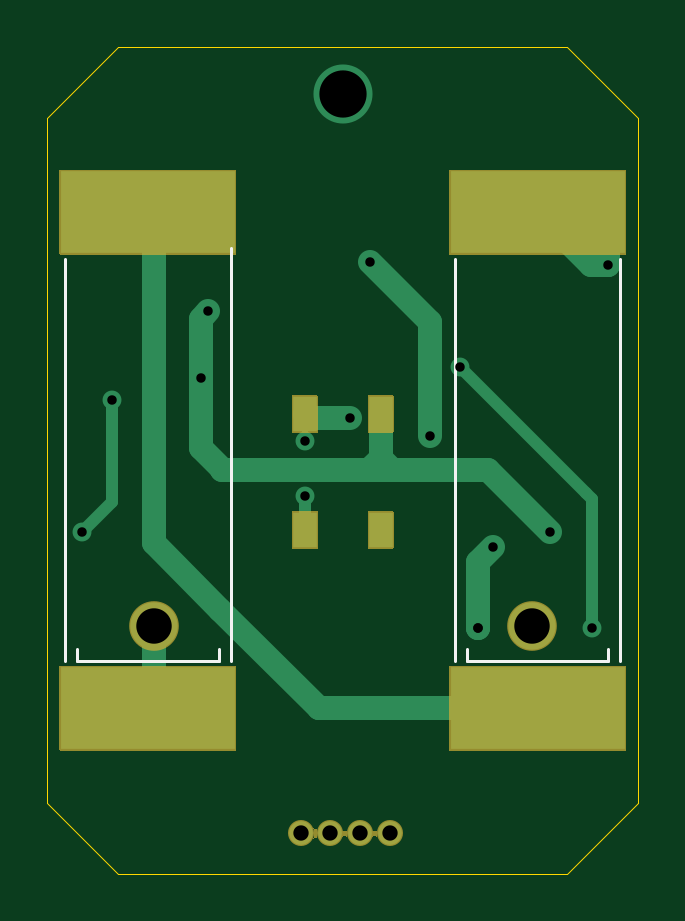
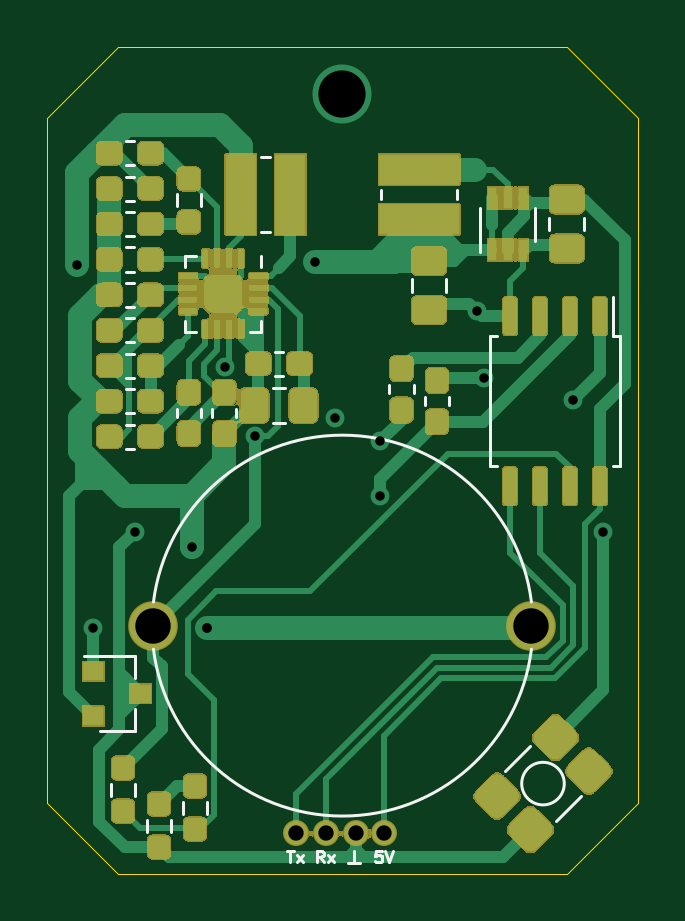
Circuit board: 11 layer files. Board 25.0 x 35.0 mm.
- bottom_copper: Omamori-B_Cu.gbr (44838 bytes)
- bottom_mask: Omamori-B_Mask.gbr (73746 bytes)
- paste: Omamori-B_Paste.gbr (25308 bytes)
- bottom_silk: Omamori-B_SilkS.gbr (5288 bytes)
- outline: Omamori-Edge_Cuts.gbr (914 bytes)
- top_copper: Omamori-F_Cu.gbr (4574 bytes)
- top_mask: Omamori-F_Mask.gbr (6777 bytes)
- paste: Omamori-F_Paste.gbr (752 bytes)
- top_silk: Omamori-F_SilkS.gbr (999 bytes)
- drill: Omamori-NPTH.drl (273 bytes)
- drill: Omamori-PTH.drl (637 bytes)

=== bottom_copper: Omamori-B_Cu.gbr (44838 bytes, source omitted) ===
=== bottom_mask: Omamori-B_Mask.gbr (73746 bytes, source omitted) ===
=== paste: Omamori-B_Paste.gbr (25308 bytes, source omitted) ===
=== bottom_silk: Omamori-B_SilkS.gbr ===
G04 #@! TF.GenerationSoftware,KiCad,Pcbnew,(5.1.9)-1*
G04 #@! TF.CreationDate,2021-12-20T21:32:52+01:00*
G04 #@! TF.ProjectId,Omamori,4f6d616d-6f72-4692-9e6b-696361645f70,rev?*
G04 #@! TF.SameCoordinates,Original*
G04 #@! TF.FileFunction,Legend,Bot*
G04 #@! TF.FilePolarity,Positive*
%FSLAX46Y46*%
G04 Gerber Fmt 4.6, Leading zero omitted, Abs format (unit mm)*
G04 Created by KiCad (PCBNEW (5.1.9)-1) date 2021-12-20 21:32:52*
%MOMM*%
%LPD*%
G01*
G04 APERTURE LIST*
%ADD10C,0.120000*%
%ADD11C,0.125000*%
G04 APERTURE END LIST*
D10*
X31764500Y-44449276D02*
X31764500Y-44958724D01*
X30719500Y-44449276D02*
X30719500Y-44958724D01*
X27424748Y-26951000D02*
X27947252Y-26951000D01*
X27424748Y-28421000D02*
X27947252Y-28421000D01*
X17000001Y-38000001D02*
G75*
G03*
X32999999Y-37999999I7999999J1000001D01*
G01*
X32999999Y-35999999D02*
G75*
G03*
X17000001Y-36000001I-7999999J-1000001D01*
G01*
X28440000Y-24085000D02*
X28440000Y-24560000D01*
X28440000Y-24560000D02*
X28915000Y-24560000D01*
X31660000Y-21815000D02*
X31660000Y-21340000D01*
X31660000Y-21340000D02*
X31185000Y-21340000D01*
X31660000Y-24085000D02*
X31660000Y-24560000D01*
X31660000Y-24560000D02*
X31185000Y-24560000D01*
X28440000Y-21815000D02*
X28440000Y-21340000D01*
X32243500Y-45720724D02*
X32243500Y-45211276D01*
X33288500Y-45720724D02*
X33288500Y-45211276D01*
X34812500Y-43687276D02*
X34812500Y-44196724D01*
X33767500Y-43687276D02*
X33767500Y-44196724D01*
X33784000Y-41458000D02*
X35244000Y-41458000D01*
X33784000Y-38298000D02*
X35944000Y-38298000D01*
X33784000Y-38298000D02*
X33784000Y-39228000D01*
X33784000Y-41458000D02*
X33784000Y-40528000D01*
X24500000Y-47050000D02*
X24500000Y-46550000D01*
X24750000Y-47050000D02*
X24250000Y-47050000D01*
X18747500Y-27500000D02*
X18747500Y-30247500D01*
X18747500Y-30247500D02*
X18465000Y-30247500D01*
X18747500Y-27500000D02*
X18747500Y-24752500D01*
X18747500Y-24752500D02*
X18465000Y-24752500D01*
X13252500Y-27500000D02*
X13252500Y-30247500D01*
X13252500Y-30247500D02*
X13535000Y-30247500D01*
X13252500Y-27500000D02*
X13252500Y-24752500D01*
X13252500Y-24752500D02*
X13535000Y-24752500D01*
X13535000Y-24752500D02*
X13535000Y-23100000D01*
X22071000Y-22344748D02*
X22071000Y-22867252D01*
X20601000Y-22344748D02*
X20601000Y-22867252D01*
X16235000Y-19738748D02*
X16235000Y-20261252D01*
X14765000Y-19738748D02*
X14765000Y-20261252D01*
X34171267Y-16490000D02*
X33828733Y-16490000D01*
X34171267Y-17510000D02*
X33828733Y-17510000D01*
X32022500Y-19254724D02*
X32022500Y-18745276D01*
X30977500Y-19254724D02*
X30977500Y-18745276D01*
X15979670Y-45278990D02*
X14919010Y-44218330D01*
X18100990Y-43157670D02*
X17040330Y-42097010D01*
X17411387Y-43688000D02*
G75*
G03*
X17411387Y-43688000I-901387J0D01*
G01*
X23350000Y-18950000D02*
X23350000Y-18550000D01*
X20150000Y-18950000D02*
X20150000Y-18550000D01*
X28450000Y-17150000D02*
X28050000Y-17150000D01*
X28450000Y-20350000D02*
X28050000Y-20350000D01*
X34171267Y-19490000D02*
X33828733Y-19490000D01*
X34171267Y-20510000D02*
X33828733Y-20510000D01*
X19160000Y-19300000D02*
X19160000Y-21200000D01*
X16840000Y-20700000D02*
X16840000Y-19300000D01*
X33828733Y-23510000D02*
X34171267Y-23510000D01*
X33828733Y-22490000D02*
X34171267Y-22490000D01*
X33828733Y-28010000D02*
X34171267Y-28010000D01*
X33828733Y-26990000D02*
X34171267Y-26990000D01*
X34171267Y-25490000D02*
X33828733Y-25490000D01*
X34171267Y-26510000D02*
X33828733Y-26510000D01*
X33828733Y-25010000D02*
X34171267Y-25010000D01*
X33828733Y-23990000D02*
X34171267Y-23990000D01*
X29490000Y-27828733D02*
X29490000Y-28171267D01*
X30510000Y-27828733D02*
X30510000Y-28171267D01*
X30990000Y-27828733D02*
X30990000Y-28171267D01*
X32010000Y-27828733D02*
X32010000Y-28171267D01*
X34171267Y-28490000D02*
X33828733Y-28490000D01*
X34171267Y-29510000D02*
X33828733Y-29510000D01*
X23010000Y-27171267D02*
X23010000Y-26828733D01*
X21990000Y-27171267D02*
X21990000Y-26828733D01*
X33828733Y-22010000D02*
X34171267Y-22010000D01*
X33828733Y-20990000D02*
X34171267Y-20990000D01*
X21510000Y-27671267D02*
X21510000Y-27328733D01*
X20490000Y-27671267D02*
X20490000Y-27328733D01*
X33828733Y-19010000D02*
X34171267Y-19010000D01*
X33828733Y-17990000D02*
X34171267Y-17990000D01*
X27514733Y-25398000D02*
X27857267Y-25398000D01*
X27514733Y-26418000D02*
X27857267Y-26418000D01*
D11*
X23345238Y-46526190D02*
X23583333Y-46526190D01*
X23607142Y-46764285D01*
X23583333Y-46740476D01*
X23535714Y-46716666D01*
X23416666Y-46716666D01*
X23369047Y-46740476D01*
X23345238Y-46764285D01*
X23321428Y-46811904D01*
X23321428Y-46930952D01*
X23345238Y-46978571D01*
X23369047Y-47002380D01*
X23416666Y-47026190D01*
X23535714Y-47026190D01*
X23583333Y-47002380D01*
X23607142Y-46978571D01*
X23178571Y-46526190D02*
X23011904Y-47026190D01*
X22845238Y-46526190D01*
X27345238Y-46526190D02*
X27059523Y-46526190D01*
X27202380Y-47026190D02*
X27202380Y-46526190D01*
X26940476Y-47026190D02*
X26678571Y-46692857D01*
X26940476Y-46692857D02*
X26678571Y-47026190D01*
X25797619Y-47026190D02*
X25964285Y-46788095D01*
X26083333Y-47026190D02*
X26083333Y-46526190D01*
X25892857Y-46526190D01*
X25845238Y-46550000D01*
X25821428Y-46573809D01*
X25797619Y-46621428D01*
X25797619Y-46692857D01*
X25821428Y-46740476D01*
X25845238Y-46764285D01*
X25892857Y-46788095D01*
X26083333Y-46788095D01*
X25630952Y-47026190D02*
X25369047Y-46692857D01*
X25630952Y-46692857D02*
X25369047Y-47026190D01*
M02*

=== outline: Omamori-Edge_Cuts.gbr ===
G04 #@! TF.GenerationSoftware,KiCad,Pcbnew,(5.1.9)-1*
G04 #@! TF.CreationDate,2021-12-20T21:32:52+01:00*
G04 #@! TF.ProjectId,Omamori,4f6d616d-6f72-4692-9e6b-696361645f70,rev?*
G04 #@! TF.SameCoordinates,Original*
G04 #@! TF.FileFunction,Profile,NP*
%FSLAX46Y46*%
G04 Gerber Fmt 4.6, Leading zero omitted, Abs format (unit mm)*
G04 Created by KiCad (PCBNEW (5.1.9)-1) date 2021-12-20 21:32:52*
%MOMM*%
%LPD*%
G01*
G04 APERTURE LIST*
G04 #@! TA.AperFunction,Profile*
%ADD10C,0.050000*%
G04 #@! TD*
G04 APERTURE END LIST*
D10*
X15500000Y-12500000D02*
X34500000Y-12500000D01*
X34500000Y-12500000D02*
X37500000Y-15500000D01*
X12500000Y-15500000D02*
X15500000Y-12500000D01*
X12500000Y-44500000D02*
X12500000Y-15500000D01*
X15500000Y-47500000D02*
X12500000Y-44500000D01*
X34500000Y-47500000D02*
X15500000Y-47500000D01*
X37500000Y-44500000D02*
X34500000Y-47500000D01*
X37500000Y-15500000D02*
X37500000Y-44500000D01*
M02*

=== top_copper: Omamori-F_Cu.gbr ===
G04 #@! TF.GenerationSoftware,KiCad,Pcbnew,(5.1.9)-1*
G04 #@! TF.CreationDate,2021-12-20T21:32:52+01:00*
G04 #@! TF.ProjectId,Omamori,4f6d616d-6f72-4692-9e6b-696361645f70,rev?*
G04 #@! TF.SameCoordinates,Original*
G04 #@! TF.FileFunction,Copper,L1,Top*
G04 #@! TF.FilePolarity,Positive*
%FSLAX46Y46*%
G04 Gerber Fmt 4.6, Leading zero omitted, Abs format (unit mm)*
G04 Created by KiCad (PCBNEW (5.1.9)-1) date 2021-12-20 21:32:52*
%MOMM*%
%LPD*%
G01*
G04 APERTURE LIST*
G04 #@! TA.AperFunction,SMDPad,CuDef*
%ADD10R,7.400000X3.500000*%
G04 #@! TD*
G04 #@! TA.AperFunction,ComponentPad*
%ADD11C,2.000000*%
G04 #@! TD*
G04 #@! TA.AperFunction,ComponentPad*
%ADD12C,1.000000*%
G04 #@! TD*
G04 #@! TA.AperFunction,ComponentPad*
%ADD13O,1.000000X1.000000*%
G04 #@! TD*
G04 #@! TA.AperFunction,SMDPad,CuDef*
%ADD14R,1.000000X1.500000*%
G04 #@! TD*
G04 #@! TA.AperFunction,ViaPad*
%ADD15C,2.500000*%
G04 #@! TD*
G04 #@! TA.AperFunction,ViaPad*
%ADD16C,0.800000*%
G04 #@! TD*
G04 #@! TA.AperFunction,Conductor*
%ADD17C,1.000000*%
G04 #@! TD*
G04 #@! TA.AperFunction,Conductor*
%ADD18C,0.500000*%
G04 #@! TD*
G04 #@! TA.AperFunction,Conductor*
%ADD19C,0.250000*%
G04 #@! TD*
G04 #@! TA.AperFunction,Conductor*
%ADD20C,0.100000*%
G04 #@! TD*
G04 APERTURE END LIST*
D10*
X16750000Y-19500000D03*
X16750000Y-40500000D03*
X33250000Y-19500000D03*
X33250000Y-40500000D03*
D11*
X17000000Y-37000000D03*
X33000000Y-37000000D03*
D12*
X23250000Y-45800000D03*
D13*
X26980000Y-45800000D03*
X25710000Y-45800000D03*
X24440000Y-45800000D03*
D14*
X26600000Y-28050000D03*
X23400000Y-28050000D03*
X26600000Y-32950000D03*
X23400000Y-32950000D03*
D15*
X25000000Y-14500000D03*
D16*
X31371999Y-33652001D03*
X30734000Y-37084000D03*
X30734000Y-37084000D03*
X36250000Y-21750000D03*
X29972000Y-26035000D03*
X35560000Y-37084000D03*
X23400000Y-31496000D03*
X25300000Y-28200000D03*
X23400000Y-29178000D03*
X15240000Y-27432000D03*
X13970000Y-33020000D03*
X26162000Y-21590000D03*
X28702000Y-28956000D03*
X19000000Y-26500000D03*
X19300000Y-23700000D03*
X33782000Y-33020000D03*
D17*
X17000000Y-37000000D02*
X17000000Y-40500000D01*
X31371999Y-33652001D02*
X30734000Y-34290000D01*
X30734000Y-34290000D02*
X30734000Y-37084000D01*
X30734000Y-37084000D02*
X30734000Y-37084000D01*
X30734000Y-37084000D02*
X30734000Y-37084000D01*
X33250000Y-40500000D02*
X24000000Y-40500000D01*
X24000000Y-40500000D02*
X23990000Y-40500000D01*
X23990000Y-40500000D02*
X19812000Y-36322000D01*
D18*
X19812000Y-36322000D02*
X19812000Y-36312000D01*
D17*
X17000000Y-19500000D02*
X17000000Y-23500000D01*
X17000000Y-23500000D02*
X17000000Y-23576500D01*
X17000000Y-23500000D02*
X17000000Y-24302930D01*
X17000000Y-33510000D02*
X17000000Y-24302930D01*
X19812000Y-36322000D02*
X17000000Y-33510000D01*
X32750000Y-19500000D02*
X35750000Y-19500000D01*
X35750000Y-21250000D02*
X36250000Y-21750000D01*
X35750000Y-19500000D02*
X35750000Y-21250000D01*
X36250000Y-21750000D02*
X36250000Y-19320990D01*
X35500000Y-21750000D02*
X33250000Y-19500000D01*
X36250000Y-21750000D02*
X35500000Y-21750000D01*
D18*
X29972000Y-26035000D02*
X35306000Y-31369000D01*
X35560000Y-31623000D02*
X35306000Y-31369000D01*
X35560000Y-37084000D02*
X35560000Y-31623000D01*
D19*
X23350000Y-33000000D02*
X23400000Y-32950000D01*
X23400000Y-32950000D02*
X23200000Y-32950000D01*
D18*
X23400000Y-31496000D02*
X23400000Y-32950000D01*
D19*
X23400000Y-28100000D02*
X23400000Y-28050000D01*
D17*
X23550000Y-28200000D02*
X23400000Y-28050000D01*
X25300000Y-28200000D02*
X23550000Y-28200000D01*
D19*
X23400000Y-28050000D02*
X23400000Y-29178000D01*
X23400000Y-29178000D02*
X23400000Y-29178000D01*
D18*
X15240000Y-31750000D02*
X13970000Y-33020000D01*
X15240000Y-27432000D02*
X15240000Y-31750000D01*
X28702000Y-28956000D02*
X28702000Y-28956000D01*
D17*
X28702000Y-24130000D02*
X26162000Y-21590000D01*
X28702000Y-28956000D02*
X28702000Y-24130000D01*
X26600000Y-30200000D02*
X26799990Y-30399990D01*
X26600000Y-28050000D02*
X26600000Y-30200000D01*
X26799990Y-30399990D02*
X19899990Y-30399990D01*
X19899990Y-30399990D02*
X19899990Y-30377490D01*
X19000000Y-29477500D02*
X19000000Y-26500000D01*
X19899990Y-30377490D02*
X19000000Y-29477500D01*
X19000000Y-24000000D02*
X19300000Y-23700000D01*
X19000000Y-26500000D02*
X19000000Y-24000000D01*
X31161990Y-30399990D02*
X33782000Y-33020000D01*
X26799990Y-30399990D02*
X31161990Y-30399990D01*
D20*
X27579290Y-30250000D02*
X25620710Y-30250000D01*
X26600000Y-29270710D01*
X27579290Y-30250000D01*
G04 #@! TA.AperFunction,Conductor*
G36*
X27579290Y-30250000D02*
G01*
X25620710Y-30250000D01*
X26600000Y-29270710D01*
X27579290Y-30250000D01*
G37*
G04 #@! TD.AperFunction*
M02*

=== top_mask: Omamori-F_Mask.gbr (6777 bytes, source omitted) ===
=== paste: Omamori-F_Paste.gbr ===
G04 #@! TF.GenerationSoftware,KiCad,Pcbnew,(5.1.9)-1*
G04 #@! TF.CreationDate,2021-12-20T21:32:52+01:00*
G04 #@! TF.ProjectId,Omamori,4f6d616d-6f72-4692-9e6b-696361645f70,rev?*
G04 #@! TF.SameCoordinates,Original*
G04 #@! TF.FileFunction,Paste,Top*
G04 #@! TF.FilePolarity,Positive*
%FSLAX46Y46*%
G04 Gerber Fmt 4.6, Leading zero omitted, Abs format (unit mm)*
G04 Created by KiCad (PCBNEW (5.1.9)-1) date 2021-12-20 21:32:52*
%MOMM*%
%LPD*%
G01*
G04 APERTURE LIST*
%ADD10R,7.400000X3.500000*%
%ADD11R,1.000000X1.500000*%
G04 APERTURE END LIST*
D10*
X16750000Y-19500000D03*
X16750000Y-40500000D03*
X33250000Y-19500000D03*
X33250000Y-40500000D03*
D11*
X26600000Y-28050000D03*
X23400000Y-28050000D03*
X26600000Y-32950000D03*
X23400000Y-32950000D03*
M02*

=== top_silk: Omamori-F_SilkS.gbr ===
G04 #@! TF.GenerationSoftware,KiCad,Pcbnew,(5.1.9)-1*
G04 #@! TF.CreationDate,2021-12-20T21:32:52+01:00*
G04 #@! TF.ProjectId,Omamori,4f6d616d-6f72-4692-9e6b-696361645f70,rev?*
G04 #@! TF.SameCoordinates,Original*
G04 #@! TF.FileFunction,Legend,Top*
G04 #@! TF.FilePolarity,Positive*
%FSLAX46Y46*%
G04 Gerber Fmt 4.6, Leading zero omitted, Abs format (unit mm)*
G04 Created by KiCad (PCBNEW (5.1.9)-1) date 2021-12-20 21:32:52*
%MOMM*%
%LPD*%
G01*
G04 APERTURE LIST*
%ADD10C,0.120000*%
G04 APERTURE END LIST*
D10*
X19750000Y-38500000D02*
X19750000Y-38000000D01*
X13750000Y-38500000D02*
X13750000Y-38000000D01*
X19750000Y-38500000D02*
X13750000Y-38500000D01*
X13250000Y-21500000D02*
X13250000Y-38500000D01*
X20250000Y-21000000D02*
X20250000Y-38500000D01*
X36250000Y-38500000D02*
X36250000Y-38000000D01*
X30250000Y-38500000D02*
X30250000Y-38000000D01*
X36250000Y-38500000D02*
X30250000Y-38500000D01*
X29750000Y-21500000D02*
X29750000Y-38500000D01*
X36750000Y-21500000D02*
X36750000Y-38500000D01*
M02*

=== drill: Omamori-NPTH.drl ===
M48
; DRILL file {KiCad (5.1.9)-1} date 12/20/21 21:32:55
; FORMAT={-:-/ absolute / metric / decimal}
; #@! TF.CreationDate,2021-12-20T21:32:55+01:00
; #@! TF.GenerationSoftware,Kicad,Pcbnew,(5.1.9)-1
; #@! TF.FileFunction,NonPlated,1,2,NPTH
FMAT,2
METRIC
%
G90
G05
T0
M30

=== drill: Omamori-PTH.drl ===
M48
; DRILL file {KiCad (5.1.9)-1} date 12/20/21 21:32:55
; FORMAT={-:-/ absolute / metric / decimal}
; #@! TF.CreationDate,2021-12-20T21:32:55+01:00
; #@! TF.GenerationSoftware,Kicad,Pcbnew,(5.1.9)-1
; #@! TF.FileFunction,Plated,1,2,PTH
FMAT,2
METRIC
T1C0.400
T2C0.650
T3C1.500
T4C2.000
%
G90
G05
T1
X13.97Y-33.02
X15.24Y-27.432
X19.0Y-26.5
X19.3Y-23.7
X23.4Y-29.178
X23.4Y-31.496
X25.3Y-28.2
X26.162Y-21.59
X28.702Y-28.956
X29.972Y-26.035
X30.734Y-37.084
X30.734Y-37.084
X31.372Y-33.652
X33.782Y-33.02
X35.56Y-37.084
X36.25Y-21.75
T2
X23.25Y-45.8
X24.44Y-45.8
X25.71Y-45.8
X26.98Y-45.8
T3
X17.0Y-37.0
X33.0Y-37.0
T4
X25.0Y-14.5
T0
M30
